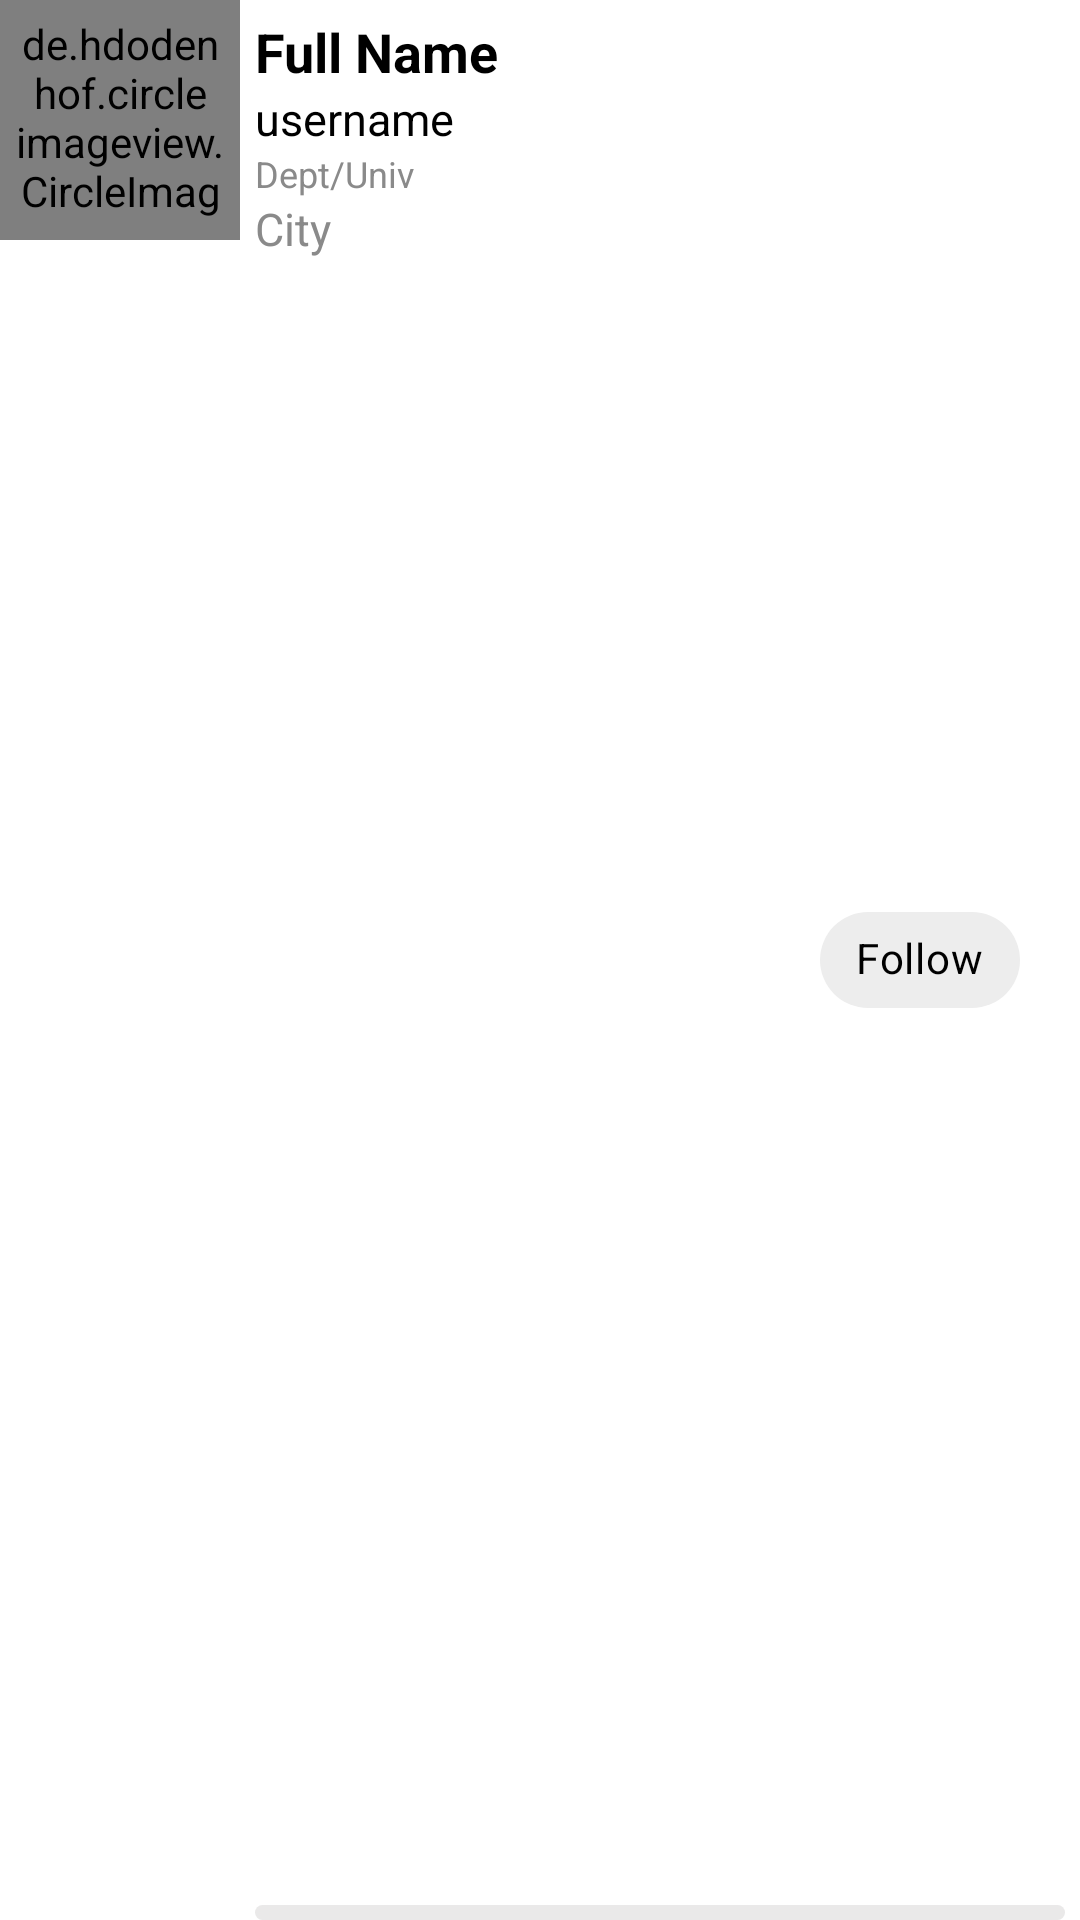

This screen was rendered from an Android layout file. Write that file and the resources it references.
<!-- AndroidManifest.xml: application theme Theme.CConnect -->
<!-- res/layout/user_item_layout.xml -->
<?xml version="1.0" encoding="utf-8"?>
<androidx.constraintlayout.widget.ConstraintLayout xmlns:android="http://schemas.android.com/apk/res/android"
    android:layout_width="match_parent"
    android:layout_height="118dp">
    <LinearLayout
        android:layout_width="match_parent"
        android:layout_height="match_parent"
        android:layout_centerHorizontal="true"
        android:orientation="horizontal"
        android:id="@+id/user_item">
        <de.hdodenhof.circleimageview.CircleImageView
            android:id="@+id/profile_image"
            android:layout_width="80dp"
            android:layout_height="80dp"
            android:src="@drawable/default_user"
            android:padding="5dp"/>
        <RelativeLayout
            android:layout_width="match_parent"
            android:layout_height="match_parent"
            android:id="@+id/container">

            <LinearLayout
                android:id="@+id/kisuekta"
                android:layout_width="wrap_content"
                android:layout_height="match_parent"
                android:layout_alignParentStart="true"
                android:orientation="vertical"
                android:padding="5dp">

                <TextView
                    android:id="@+id/fullname"
                    android:layout_width="wrap_content"
                    android:layout_height="wrap_content"
                    android:gravity="start"
                    android:text="Full Name"
                    android:textColor="@color/black"
                    android:textSize="18dp"
                    android:textStyle="bold" />

                <TextView
                    android:id="@+id/username"
                    android:layout_width="wrap_content"
                    android:layout_height="wrap_content"
                    android:gravity="start"
                    android:text="username"
                    android:textColor="@color/black"
                    android:textSize="15dp" />

                <TextView
                    android:id="@+id/deptuniv"
                    android:layout_width="wrap_content"
                    android:layout_height="wrap_content"
                    android:gravity="start"
                    android:maxWidth="190dp"
                    android:text="Dept/Univ"
                    android:textColor="#8A8A8A"
                    android:textSize="12dp" />

                <TextView
                    android:id="@+id/city"
                    android:layout_width="wrap_content"
                    android:layout_height="wrap_content"
                    android:gravity="start"
                    android:text="City"
                    android:textColor="#8A8A8A"
                    android:textSize="15dp" />

            </LinearLayout>

            <RelativeLayout
                android:layout_width="wrap_content"
                android:layout_height="wrap_content"
                android:layout_alignParentEnd="true"
                android:gravity="center_horizontal"
                android:orientation="horizontal"
                android:padding="5dp"
                android:layout_centerVertical="true"
                android:layout_marginEnd="0dp">

                <com.google.android.material.chip.ChipGroup
                    android:id="@+id/filterChipGroup"
                    android:layout_width="wrap_content"
                    android:layout_height="wrap_content"
                    android:layout_centerVertical="true"
                    android:layout_marginEnd="10dp">

                    <com.google.android.material.chip.Chip
                        android:id="@+id/followBtn"
                        style="@style/CustomChipStyle"
                        android:layout_width="wrap_content"
                        android:layout_height="wrap_content"
                        android:text="Follow"
                        android:checked="false"
                        android:layout_margin="5dp"
                        />

                </com.google.android.material.chip.ChipGroup>

            </RelativeLayout>

            <ProgressBar
                android:layout_alignParentBottom="true"
                android:id="@+id/match_progress"
                style="@style/Widget.AppCompat.ProgressBar.Horizontal"
                android:layout_width="match_parent"
                android:layout_height="5dp"
                android:layout_marginLeft="5dp"
                android:layout_marginTop="5dp"

                android:layout_marginRight="5dp"
                android:progressDrawable="@drawable/progress_bg" />

        </RelativeLayout>


    </LinearLayout>

</androidx.constraintlayout.widget.ConstraintLayout>
<!-- resources referenced by this layout -->
<resources>
  <color name="black">#FF000000</color>
  <!-- drawable progress_bg (drawable) -->
  <?xml version="1.0" encoding="utf-8"?>
  <layer-list xmlns:android="http://schemas.android.com/apk/res/android">
      <item android:id="@+id/progressBackground">
          <shape android:shape="rectangle">
              <corners android:radius="8dp"/>
              <solid android:color="@color/form"/>
          </shape>
  
      </item>
  
      <item>
          <scale android:scaleWidth="100%">
              <shape android:shape="rectangle">
                  <corners android:radius="8dp"/>
                  <solid android:color="@color/button"/>
              </shape>
          </scale>
  
      </item>
  </layer-list>
  <style name="CustomChipStyle" parent="Widget.MaterialComponents.Chip.Filter">
          <item name="chipBackgroundColor">@color/chip_background_color</item>
          <item name="android:textColor">@color/chip_text_color</item>
          <item name="checkedIconTint">@color/white</item>
      </style>
  <style name="Theme.CConnect" parent="Theme.MaterialComponents.Light.NoActionBar">
          
          <item name="colorPrimary">@color/logo</item>
          <item name="colorPrimaryVariant">@color/purple_700</item>
          <item name="colorOnPrimary">@color/white</item>
          
          <item name="colorSecondary">@color/teal_200</item>
          <item name="colorSecondaryVariant">@color/teal_700</item>
          <item name="colorOnSecondary">@color/black</item>
          
          <item name="android:statusBarColor" tools:targetApi="l">@color/button</item>
          
      </style>
  <color name="form">#EAE9E9</color>
  <color name="button">#2196F3</color>
  <color name="white">#FFFFFFFF</color>
  <color name="logo">#2196F3</color>
  <color name="purple_700">#FF3700B3</color>
  <color name="teal_200">#FF03DAC5</color>
  <color name="teal_700">#FF018786</color>
</resources>
